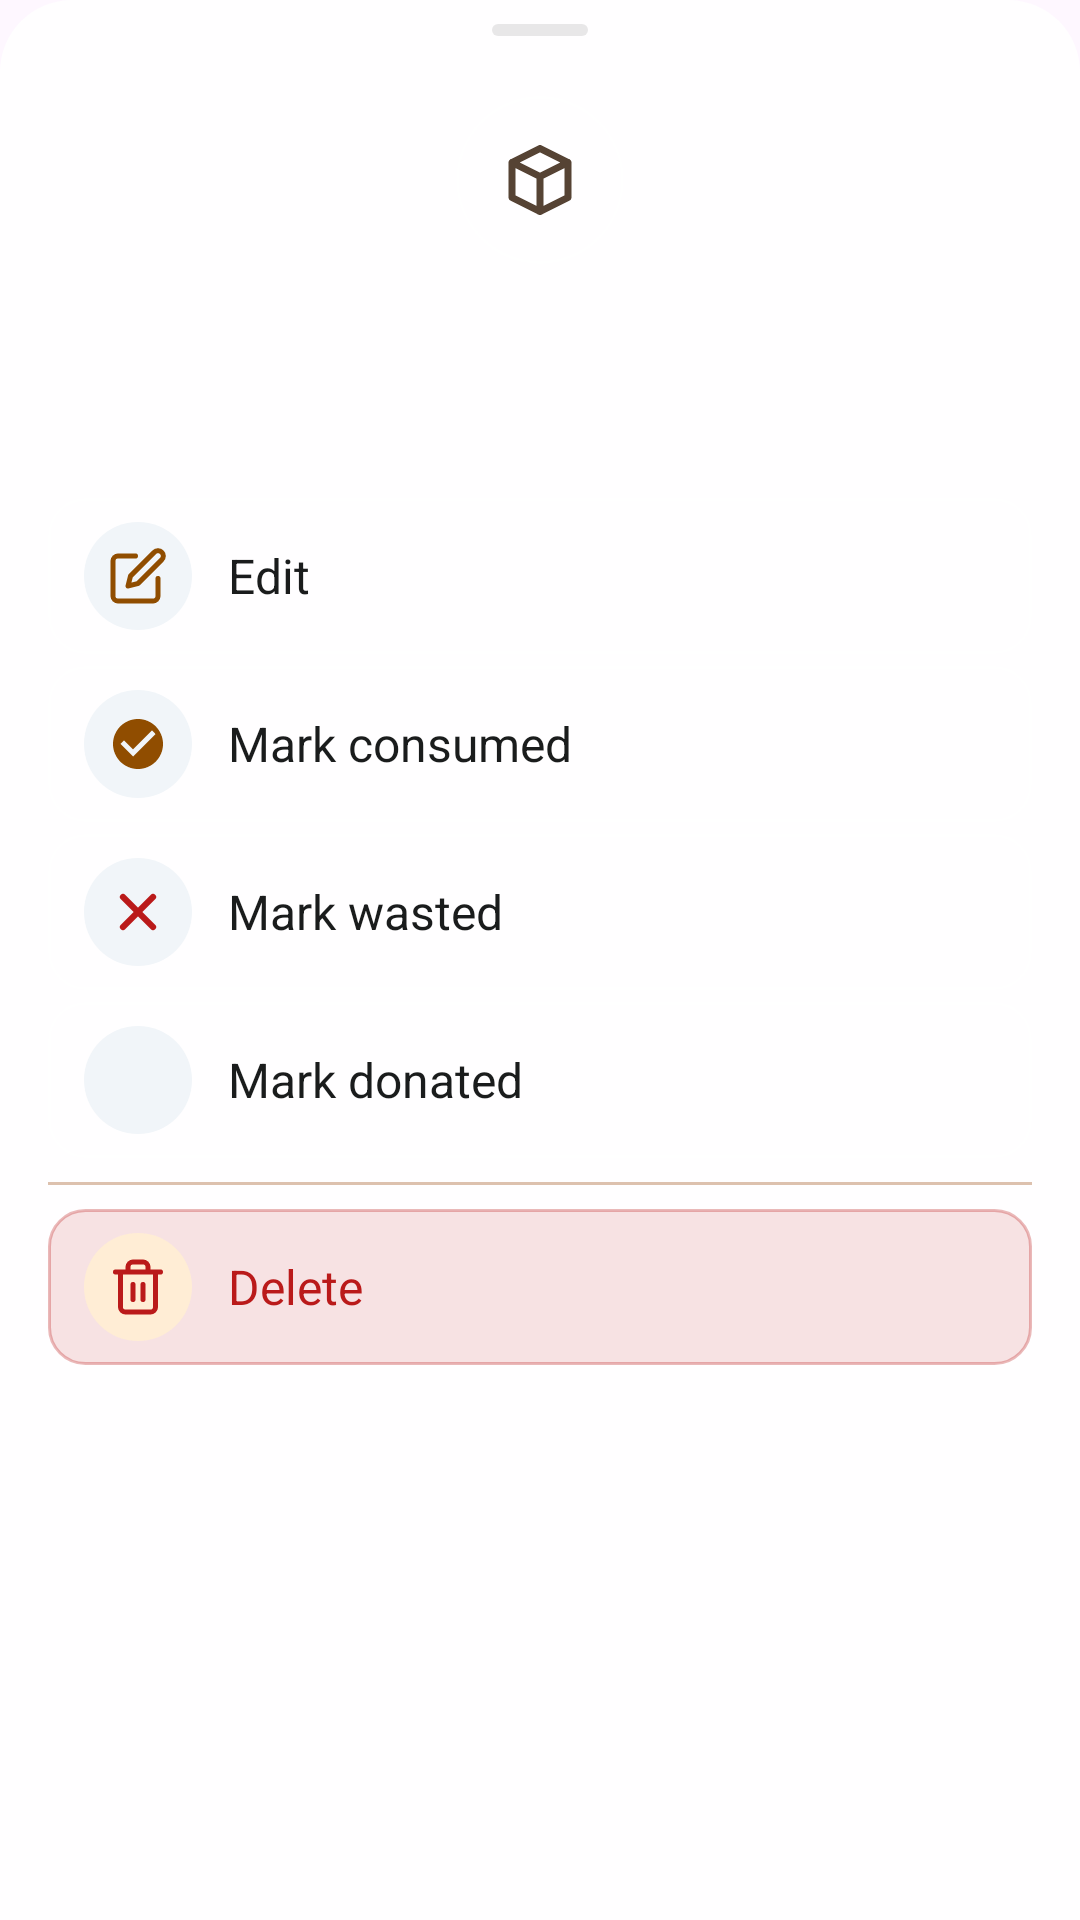

Layout XML and referenced resources for this Android screen:
<!-- AndroidManifest.xml: application theme Theme.SmartExpApp -->
<!-- res/layout/bottom_sheet_product_actions.xml -->
<?xml version="1.0" encoding="utf-8"?>
<LinearLayout xmlns:android="http://schemas.android.com/apk/res/android"
    xmlns:app="http://schemas.android.com/apk/res-auto"
    android:layout_width="match_parent"
    android:layout_height="wrap_content"
    android:background="@drawable/bg_bottom_sheet"
    android:orientation="vertical"
    android:paddingBottom="24dp">

    <FrameLayout
        android:layout_width="match_parent"
        android:layout_height="20dp">

        <View
            android:layout_width="32dp"
            android:layout_height="4dp"
            android:layout_gravity="center"
            android:background="@drawable/bg_sheet_drag_handle" />
    </FrameLayout>

    <FrameLayout
        android:id="@+id/bsProductIcon"
        android:layout_width="56dp"
        android:layout_height="56dp"
        android:layout_gravity="center_horizontal"
        android:layout_marginTop="12dp"
        android:background="@drawable/bg_search_circle">

        <ImageView
            android:id="@+id/bsProductImage"
            android:layout_width="match_parent"
            android:layout_height="match_parent"
            android:scaleType="centerCrop"
            android:contentDescription="@string/product_image_desc" />

        <ImageView
            android:id="@+id/bsProductPlaceholder"
            android:importantForAccessibility="no"
            android:layout_width="match_parent"
            android:layout_height="match_parent"
            android:layout_gravity="center"
            android:padding="14dp"
            android:src="@drawable/ic_nav_items"
            app:tint="@color/smart_on_surface_variant" />
    </FrameLayout>

    <TextView
        android:id="@+id/bsProductName"
        android:layout_width="match_parent"
        android:layout_height="wrap_content"
        android:layout_marginTop="12dp"
        android:gravity="center"
        android:textColor="@color/smart_on_surface"
        android:textSize="20sp"
        android:textStyle="bold" />

    <TextView
        android:id="@+id/bsProductMeta"
        android:layout_width="match_parent"
        android:layout_height="wrap_content"
        android:layout_marginTop="4dp"
        android:gravity="center"
        android:textColor="@color/smart_secondary"
        android:textSize="14sp" />

    <LinearLayout
        android:layout_width="match_parent"
        android:layout_height="wrap_content"
        android:layout_marginTop="16dp"
        android:orientation="vertical"
        android:paddingStart="16dp"
        android:paddingEnd="16dp">

        <LinearLayout
            android:id="@+id/bsActionEdit"
            android:layout_width="match_parent"
            android:layout_height="52dp"
            android:background="@drawable/bg_bottom_sheet_item"
            android:clickable="true"
            android:focusable="true"
            android:gravity="center_vertical"
            android:orientation="horizontal"
            android:paddingStart="12dp"
            android:paddingEnd="12dp">

            <FrameLayout
                android:layout_width="36dp"
                android:layout_height="36dp"
                android:background="@drawable/bg_action_icon_circle">

                <ImageView
                    android:layout_width="20dp"
                    android:layout_height="20dp"
                    android:layout_gravity="center"
                    android:importantForAccessibility="no"
                    android:src="@drawable/ic_edit"
                    app:tint="@color/smart_primary" />
            </FrameLayout>

            <TextView
                android:layout_width="0dp"
                android:layout_height="wrap_content"
                android:layout_weight="1"
                android:layout_marginStart="12dp"
                android:text="@string/action_edit"
                android:textColor="@color/smart_on_surface"
                android:textSize="16sp" />
        </LinearLayout>

        <LinearLayout
            android:id="@+id/bsActionConsumed"
            android:layout_width="match_parent"
            android:layout_height="52dp"
            android:layout_marginTop="4dp"
            android:background="@drawable/bg_bottom_sheet_item"
            android:clickable="true"
            android:focusable="true"
            android:gravity="center_vertical"
            android:orientation="horizontal"
            android:paddingStart="12dp"
            android:paddingEnd="12dp">

            <FrameLayout
                android:layout_width="36dp"
                android:layout_height="36dp"
                android:background="@drawable/bg_action_icon_circle">

                <ImageView
                    android:layout_width="20dp"
                    android:layout_height="20dp"
                    android:layout_gravity="center"
                    android:importantForAccessibility="no"
                    android:src="@drawable/ic_check_circle"
                    app:tint="@color/smart_primary" />
            </FrameLayout>

            <TextView
                android:layout_width="0dp"
                android:layout_height="wrap_content"
                android:layout_weight="1"
                android:layout_marginStart="12dp"
                android:text="@string/action_mark_consumed"
                android:textColor="@color/smart_on_surface"
                android:textSize="16sp" />
        </LinearLayout>

        <LinearLayout
            android:id="@+id/bsActionWasted"
            android:layout_width="match_parent"
            android:layout_height="52dp"
            android:layout_marginTop="4dp"
            android:background="@drawable/bg_bottom_sheet_item"
            android:clickable="true"
            android:focusable="true"
            android:gravity="center_vertical"
            android:orientation="horizontal"
            android:paddingStart="12dp"
            android:paddingEnd="12dp">

            <FrameLayout
                android:layout_width="36dp"
                android:layout_height="36dp"
                android:background="@drawable/bg_action_icon_circle">

                <ImageView
                    android:layout_width="20dp"
                    android:layout_height="20dp"
                    android:layout_gravity="center"
                    android:importantForAccessibility="no"
                    android:src="@drawable/ic_close"
                    app:tint="@color/smart_error" />
            </FrameLayout>

            <TextView
                android:layout_width="0dp"
                android:layout_height="wrap_content"
                android:layout_weight="1"
                android:layout_marginStart="12dp"
                android:text="@string/action_mark_wasted"
                android:textColor="@color/smart_on_surface"
                android:textSize="16sp" />
        </LinearLayout>

        <LinearLayout
            android:id="@+id/bsActionDonated"
            android:layout_width="match_parent"
            android:layout_height="52dp"
            android:layout_marginTop="4dp"
            android:background="@drawable/bg_bottom_sheet_item"
            android:clickable="true"
            android:focusable="true"
            android:gravity="center_vertical"
            android:orientation="horizontal"
            android:paddingStart="12dp"
            android:paddingEnd="12dp">

            <FrameLayout
                android:layout_width="36dp"
                android:layout_height="36dp"
                android:background="@drawable/bg_action_icon_circle">

                <ImageView
                    android:layout_width="20dp"
                    android:layout_height="20dp"
                    android:layout_gravity="center"
                    android:importantForAccessibility="no"
                    android:src="@drawable/ic_favorite_filled"
                    app:tint="@color/smart_notification_red" />
            </FrameLayout>

            <TextView
                android:layout_width="0dp"
                android:layout_height="wrap_content"
                android:layout_weight="1"
                android:layout_marginStart="12dp"
                android:text="@string/action_mark_donated"
                android:textColor="@color/smart_on_surface"
                android:textSize="16sp" />
        </LinearLayout>

        <View
            android:layout_width="match_parent"
            android:layout_height="1dp"
            android:layout_marginTop="8dp"
            android:layout_marginBottom="8dp"
            android:background="@color/smart_outline_variant" />

        <LinearLayout
            android:id="@+id/bsActionDelete"
            android:layout_width="match_parent"
            android:layout_height="52dp"
            android:background="@drawable/bg_bottom_sheet_item_delete"
            android:clickable="true"
            android:focusable="true"
            android:gravity="center_vertical"
            android:orientation="horizontal"
            android:paddingStart="12dp"
            android:paddingEnd="12dp">

            <FrameLayout
                android:layout_width="36dp"
                android:layout_height="36dp"
                android:background="@drawable/bg_action_icon_circle_delete">

                <ImageView
                    android:layout_width="20dp"
                    android:layout_height="20dp"
                    android:layout_gravity="center"
                    android:importantForAccessibility="no"
                    android:src="@drawable/ic_delete"
                    app:tint="@color/smart_error" />
            </FrameLayout>

            <TextView
                android:layout_width="0dp"
                android:layout_height="wrap_content"
                android:layout_weight="1"
                android:layout_marginStart="12dp"
                android:text="@string/action_delete"
                android:textColor="@color/smart_error"
                android:textSize="16sp" />
        </LinearLayout>
    </LinearLayout>
</LinearLayout>
<!-- resources referenced by this layout -->
<resources>
  <color name="smart_error">#BA1A1A</color>
  <color name="smart_notification_red">#EF4444</color>
  <color name="smart_on_surface">#1A1C1C</color>
  <color name="smart_on_surface_variant">#564334</color>
  <color name="smart_outline_variant">#DDC1AE</color>
  <color name="smart_primary">#904D00</color>
  <color name="smart_secondary">#5F5E5E</color>
  <!-- drawable bg_action_icon_circle (drawable) -->
  <?xml version="1.0" encoding="utf-8"?>
  <shape xmlns:android="http://schemas.android.com/apk/res/android" android:shape="oval">
      <solid android:color="@color/smart_surface_container" />
  </shape>
  <!-- drawable bg_action_icon_circle_delete (drawable) -->
  <?xml version="1.0" encoding="utf-8"?>
  <shape xmlns:android="http://schemas.android.com/apk/res/android" android:shape="oval">
      <solid android:color="@color/smart_error_container" />
  </shape>
  <!-- drawable bg_bottom_sheet (drawable) -->
  <?xml version="1.0" encoding="utf-8"?>
  <shape xmlns:android="http://schemas.android.com/apk/res/android">
      <solid android:color="@color/smart_glass_surface_strong" />
      <corners
          android:topLeftRadius="24dp"
          android:topRightRadius="24dp" />
  </shape>
  <!-- drawable bg_bottom_sheet_item (drawable) -->
  <?xml version="1.0" encoding="utf-8"?>
  <shape xmlns:android="http://schemas.android.com/apk/res/android">
      <solid android:color="@color/smart_glass_surface" />
      <stroke
          android:width="1dp"
          android:color="@color/smart_glass_stroke" />
      <corners android:radius="12dp" />
  </shape>
  <!-- drawable bg_bottom_sheet_item_delete (drawable) -->
  <?xml version="1.0" encoding="utf-8"?>
  <shape xmlns:android="http://schemas.android.com/apk/res/android">
      <solid android:color="@color/smart_glass_error" />
      <stroke
          android:width="1dp"
          android:color="@color/smart_glass_error_stroke" />
      <corners android:radius="12dp" />
  </shape>
  <!-- drawable bg_search_circle (drawable) -->
  <?xml version="1.0" encoding="utf-8"?>
  <shape xmlns:android="http://schemas.android.com/apk/res/android" android:shape="oval">
      <solid android:color="@color/smart_glass_surface" />
      <stroke
          android:width="1dp"
          android:color="@color/smart_glass_stroke" />
  </shape>
  <!-- drawable bg_sheet_drag_handle (drawable) -->
  <?xml version="1.0" encoding="utf-8"?>
  <shape xmlns:android="http://schemas.android.com/apk/res/android">
      <solid android:color="#338C8C8C" />
      <corners android:radius="2dp" />
  </shape>
  <string name="action_delete">Delete</string>
  <string name="action_edit">Edit</string>
  <string name="action_mark_consumed">Mark consumed</string>
  <string name="action_mark_donated">Mark donated</string>
  <string name="action_mark_wasted">Mark wasted</string>
  <string name="product_image_desc">Product image</string>
  <style name="Theme.SmartExpApp" parent="Base.Theme.SmartExpApp" />
  <color name="smart_surface_container">#F1F5F9</color>
  <color name="smart_error_container">#FFEDD5</color>
  <color name="smart_glass_surface_strong">#E6FFFFFF</color>
  <color name="smart_glass_surface">#99FFFFFF</color>
  <color name="smart_glass_stroke">#4DFFFFFF</color>
  <color name="smart_glass_error">#1FBA1A1A</color>
  <color name="smart_glass_error_stroke">#4DBA1A1A</color>
  <color name="smart_surface">#FFFFFF</color>
  <color name="smart_primary_container">#FF8C00</color>
  <color name="smart_on_primary">#FFFFFF</color>
  <color name="smart_tertiary">#85CFFF</color>
  <color name="smart_on_tertiary">#001E2E</color>
  <color name="smart_tertiary_container">#004C6C</color>
</resources>
